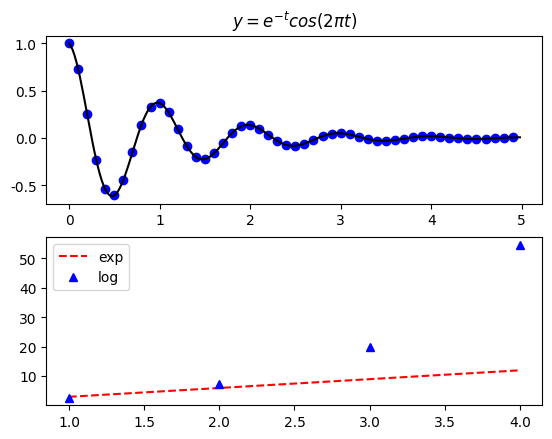

Write Python code to recreate this figure.
import matplotlib.pyplot as plt
import numpy as np
import math
import seaborn as sns

plt.rcParams['font.sans-serif'] = ['SimHei']
plt.rcParams['axes.unicode_minus'] = False   

def f(t):
    return np.exp(-t) * np.cos(2*np.pi*t)

t1 = np.arange(0.0, 5.0, 0.1)
t2 = np.arange(0.0, 5.0, 0.02)

plt.figure()

plt.subplot(211)
plt.plot(t1, f(t1), 'bo', t2, f(t2), 'k')
plt.title(r'$y=e^{-t}cos(2\pi t)$')

plt.subplot(212)
x = np.arange(1,5)
plt.plot(x, 3*x, 'r--') # r, g, b, k
plt.plot(x, np.exp(x), 'b^') # -和--虚线, s正方形, ^三角形
plt.legend(labels = ('exp','log'),loc='upper left')
plt.savefig('./Color_and_Type.png')
plt.show()
